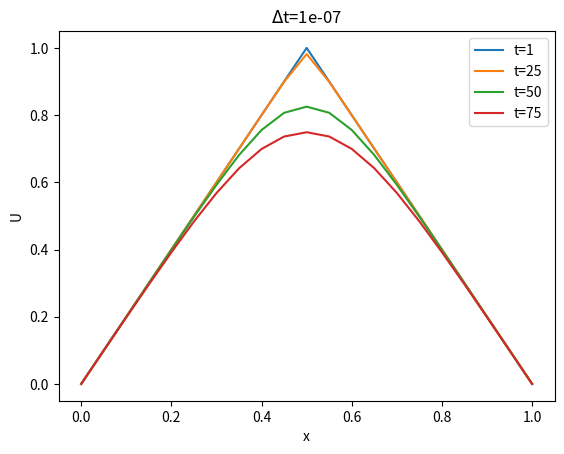

Python code for this plot:
#Benjamin Dalby
#This code covers question 5. It includes a solver for a(t), in the standard advective equation form for an upwind 1st order scheme.
from scipy import sparse as sp
import numpy as np
import matplotlib.pyplot as plt
from copy import copy

def a_t(U : np.ndarray, j :int, del_t: float, del_x: float, a_val : float, theta : float) -> float:
    #Our a(t) function. Use the max/min function to select which version of u_x we are using
    #depending on the "direction" of the "wind". Note we multiply by -1 because the upwind method
    #has U^j+1 = U^j - (rest of method) where our main method has U^j+1 = U^j + (rest of method) 
    #NB: here theta can represent either theta or 1-theta depending on the caller. In practice
    #we are always calling with 1-theta as theta only exists on the unknown side of the equation
    mu_x = del_t / del_x
    return  mu_x*theta*(max(a_val,0)*(U[j]-U[j-1])+min(a_val,0)*(U[j+1]-U[j]))

def theta_solve(U : np.ndarray, t: int, epsilon : float, a_val : float, del_t  : float, del_x : float, theta : float, snapshots = list) -> list[np.ndarray]:
    mu = del_t / (del_x**2)
    mu_x = del_t / del_x

    results = []
    J = U.shape[0] #length of array in space
    A = np.zeros(shape=(J,J), dtype=np.float64)
    b = np.zeros(shape=(J), dtype=np.float64)
    c = np.zeros_like(b)

    for j in range(1, J-1):
        #The paramerts are fixed, so A is constant
        #Set up A at the boundarys
        A[0,0] = 1
        A[-1,-1] = 1

        #General case
        A[j, j-1] = (-1*max(a_val, 0)*theta*mu_x) - (epsilon*theta*mu)
        A[j,j] = 1 + (2*epsilon*theta*mu) + (max(a_val, 0)*theta*mu_x) - ((min(a_val, 0))*theta*mu_x)
        A[j, j+1] = (max(a_val, 0)*theta*mu_x) - (epsilon*theta*mu)

        A = sp.csr_matrix(A)

    for n in range(t):
        for j in range(1, J-1):
            b[j] = U[j] + epsilon*mu*(1-theta)*(U[j+1] - 2*U[j] + U[j-1]) + a_t(U, j, del_t, del_x, a_val, (1-theta))

        x = sp.linalg.spsolve(A,b)

        if n+1 in snapshots:
            results.append(copy(x))

        U = copy(x)

    return results

def main():
    J= 20
    U = np.zeros(J)
    del_x = 0.001
    T = 100
    del_t = 0.0000001
    a_val = 1           #Advection strength set to valus of a(t)
    epsilon = 1         #Diffusion strength
    theta = 0.5

    U_1 = np.linspace(0,1,11)
    U_2 = np.linspace(1,0,11)
    U = np.hstack((U_1[0:-1],U_2))

    snapshots = [1, 25, 50, 75]
    r_head = copy(U)
    results = theta_solve(U, T, epsilon, a_val, del_t, del_x, theta, snapshots)
    results.insert(0,r_head)

    x = np.linspace(0,1,J+1)

    for r,s in list(zip(results, snapshots)):
        plt.plot(x,r,label=f"t={s}")
        plt.xlabel("x")
        plt.ylabel("U")
        plt.title(f"$\Delta$t={del_t}")
        plt.legend(loc="upper right")
    plt.show()

main()
